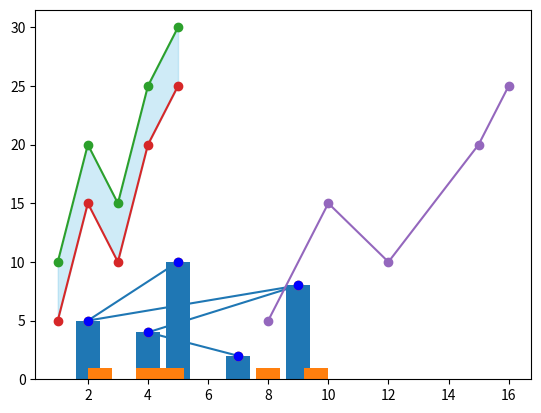

Recreate this plot in Python.
from matplotlib import pyplot as plt  
# x-axis values
x = [5, 2, 9, 4, 7]
# Y-axis values
y = [10, 5, 8, 4, 2]
plt.plot(x, y)
plt.show()
plt.bar(x,y)
plt.show()
plt.hist(y)
plt.show()
plt.scatter(x,y)
plt.show()
plt.plot(x,y, 'ob')
plt.show()
# Data
x = [1, 2, 3, 4, 5]
x2 = [8,10,12,15, 16]
y1, y2 = [10, 20, 15, 25, 30], [5, 15, 10, 20, 25]
plt.fill_between(x, y1, y2, color='skyblue', alpha=0.4, label='Area 1-2')
plt.plot(x, y1, label="line 1", marker='o')
plt.plot(x, y2, label='line 2', marker='o')
plt.plot(x2, y2, label='line 3', marker='o')
plt.show()
